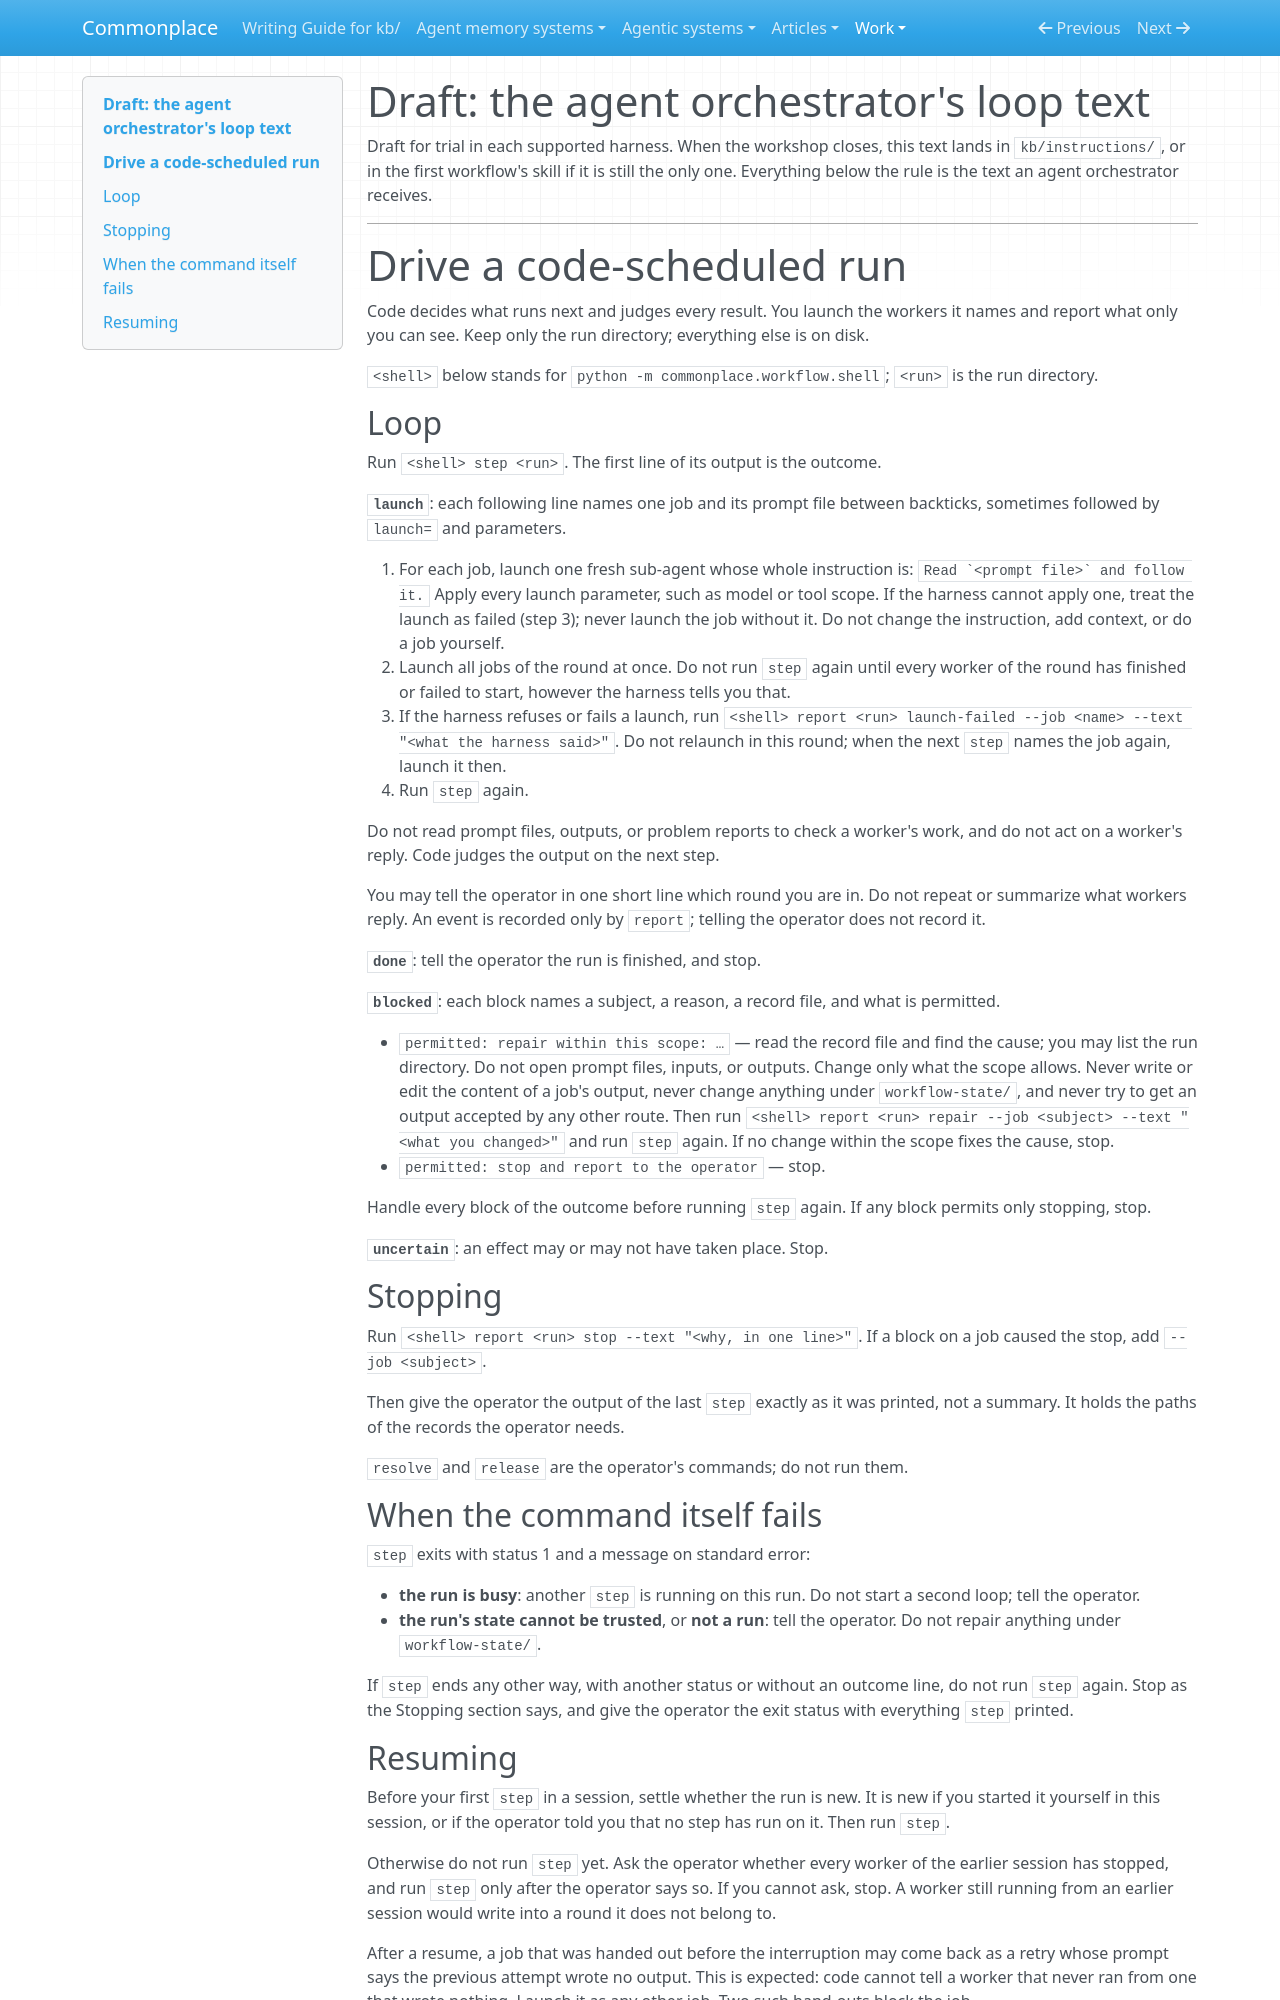

repository: zby/commonplace · page: work/code-scheduled-workflows/loop/index.html · generator: mkdocs

# Draft: the agent orchestrator's loop text

Draft for trial in each supported harness. When the workshop closes, this text lands in `kb/instructions/`, or in the first workflow's skill if it is still the only one. Everything below the rule is the text an agent orchestrator receives.

---

# Drive a code-scheduled run

Code decides what runs next and judges every result. You launch the workers it names and report what only you can see. Keep only the run directory; everything else is on disk.

`<shell>` below stands for `python -m commonplace.workflow.shell`; `<run>` is the run directory.

## Loop

Run `<shell> step <run>`. The first line of its output is the outcome.

**`launch`**: each following line names one job and its prompt file between backticks, sometimes followed by `launch=` and parameters.

1. For each job, launch one fresh sub-agent whose whole instruction is: ``Read `<prompt file>` and follow it.`` Apply every launch parameter, such as model or tool scope. If the harness cannot apply one, treat the launch as failed (step 3); never launch the job without it. Do not change the instruction, add context, or do a job yourself.
2. Launch all jobs of the round at once. Do not run `step` again until every worker of the round has finished or failed to start, however the harness tells you that.
3. If the harness refuses or fails a launch, run `<shell> report <run> launch-failed --job <name> --text "<what the harness said>"`. Do not relaunch in this round; when the next `step` names the job again, launch it then.
4. Run `step` again.

Do not read prompt files, outputs, or problem reports to check a worker's work, and do not act on a worker's reply. Code judges the output on the next step.

You may tell the operator in one short line which round you are in. Do not repeat or summarize what workers reply. An event is recorded only by `report`; telling the operator does not record it.

**`done`**: tell the operator the run is finished, and stop.

**`blocked`**: each block names a subject, a reason, a record file, and what is permitted.

- `permitted: repair within this scope: …` — read the record file and find the cause; you may list the run directory. Do not open prompt files, inputs, or outputs. Change only what the scope allows. Never write or edit the content of a job's output, never change anything under `workflow-state/`, and never try to get an output accepted by any other route. Then run `<shell> report <run> repair --job <subject> --text "<what you changed>"` and run `step` again. If no change within the scope fixes the cause, stop.
- `permitted: stop and report to the operator` — stop.

Handle every block of the outcome before running `step` again. If any block permits only stopping, stop.

**`uncertain`**: an effect may or may not have taken place. Stop.

## Stopping

Run `<shell> report <run> stop --text "<why, in one line>"`. If a block on a job caused the stop, add `--job <subject>`.

Then give the operator the output of the last `step` exactly as it was printed, not a summary. It holds the paths of the records the operator needs.

`resolve` and `release` are the operator's commands; do not run them.

## When the command itself fails

`step` exits with status 1 and a message on standard error:

- **the run is busy**: another `step` is running on this run. Do not start a second loop; tell the operator.
- **the run's state cannot be trusted**, or **not a run**: tell the operator. Do not repair anything under `workflow-state/`.

If `step` ends any other way, with another status or without an outcome line, do not run `step` again. Stop as the Stopping section says, and give the operator the exit status with everything `step` printed.
